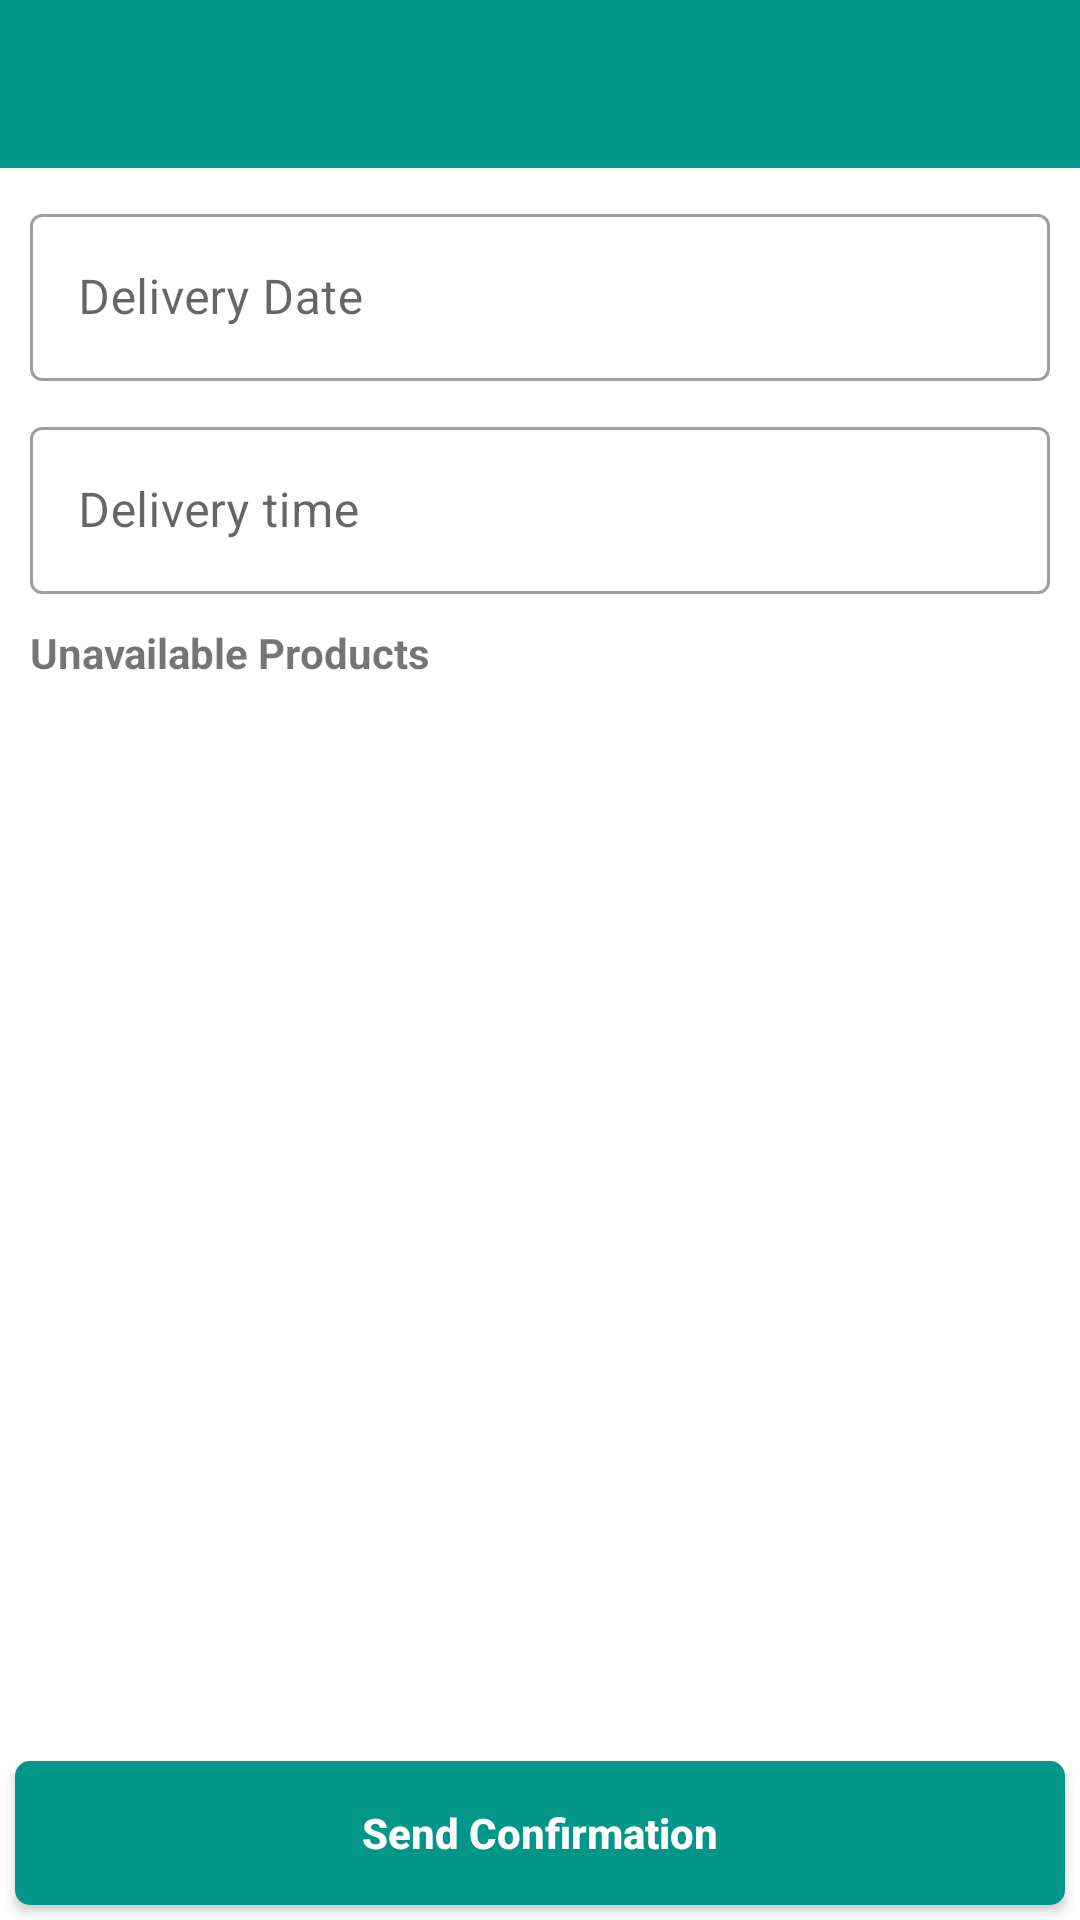

This screen was rendered from an Android layout file. Write that file and the resources it references.
<!-- AndroidManifest.xml: application theme AppTheme -->
<!-- res/layout/activity_delivery_report.xml -->
<?xml version="1.0" encoding="utf-8"?>
<androidx.constraintlayout.widget.ConstraintLayout xmlns:android="http://schemas.android.com/apk/res/android"
    xmlns:app="http://schemas.android.com/apk/res-auto"
    xmlns:tools="http://schemas.android.com/tools"
    android:layout_width="match_parent"
    android:layout_height="match_parent"
    tools:context=".View.DeliveryReport">
<com.google.android.material.appbar.MaterialToolbar
    android:id="@+id/uitbdeliveryreport"
    android:layout_width="match_parent"
    android:layout_height="wrap_content"
    app:theme="@style/ToolbarColoredBackArrow"
    app:titleTextColor="@color/white"
    app:layout_constraintStart_toStartOf="parent"
    app:layout_constraintEnd_toEndOf="parent"
    android:background="@color/colorPrimaryDark"
    app:layout_constraintTop_toTopOf="parent"
    />


    <com.google.android.material.textfield.TextInputLayout
        android:id="@+id/uitildeliverydate"
        style="@style/Widget.MaterialComponents.TextInputLayout.OutlinedBox"
        android:layout_width="match_parent"
        android:layout_height="wrap_content"
        android:layout_margin="10dp"
        android:hint="Delivery Date"
        app:layout_constraintEnd_toEndOf="parent"
        app:layout_constraintStart_toStartOf="parent"
        app:layout_constraintTop_toBottomOf="@+id/uitbdeliveryreport">

        <com.google.android.material.textfield.TextInputEditText
            android:id="@+id/uieddeleiverydate"
            android:layout_width="match_parent"
            android:layout_height="wrap_content"
            android:singleLine="true" />


    </com.google.android.material.textfield.TextInputLayout>


    <com.google.android.material.textfield.TextInputLayout
        android:id="@+id/uitildeliverytime"
        style="@style/Widget.MaterialComponents.TextInputLayout.OutlinedBox"
        android:layout_width="match_parent"
        android:layout_height="wrap_content"
        android:layout_margin="10dp"
        android:hint="Delivery time"
        app:layout_constraintEnd_toEndOf="parent"
        app:layout_constraintStart_toStartOf="parent"
        app:layout_constraintTop_toBottomOf="@+id/uitildeliverydate">

        <com.google.android.material.textfield.TextInputEditText
            android:id="@+id/uieddeliverytime"
            android:layout_width="match_parent"
            android:layout_height="wrap_content"
            android:singleLine="true" />


    </com.google.android.material.textfield.TextInputLayout>

    <TextView
        android:id="@+id/uitvunavailable"
        android:layout_width="match_parent"
        android:layout_height="wrap_content"
        android:text="Unavailable Products"
        android:textStyle="bold"
        app:layout_constraintTop_toBottomOf="@+id/uitildeliverytime"
        app:layout_constraintStart_toStartOf="parent"
        app:layout_constraintEnd_toEndOf="parent"
        android:padding="10dp"/>

    <androidx.recyclerview.widget.RecyclerView
        android:id="@+id/uirvcancellist"
        android:layout_width="match_parent"
        android:layout_height="0dp"
        app:layout_constraintTop_toBottomOf="@+id/uitvunavailable"
        app:layout_constraintStart_toStartOf="parent"
        app:layout_constraintEnd_toEndOf="parent"
        app:layout_constraintBottom_toTopOf="@id/uibtnsendstatus"
        />
    <LinearLayout
        android:id="@+id/uilinemptydeleiveryreport"
        android:layout_width="wrap_content"
        android:layout_height="wrap_content"
        android:orientation="vertical"
        android:gravity="center"
        android:visibility="gone"
        app:layout_constraintStart_toStartOf="@+id/uirvcancellist"
        app:layout_constraintEnd_toEndOf="@+id/uirvcancellist"
        app:layout_constraintTop_toTopOf="@+id/uirvcancellist"
        app:layout_constraintBottom_toBottomOf="@+id/uirvcancellist"
        >
        <ImageView
            android:layout_width="100dp"
            android:layout_height="100dp"
            android:background="@drawable/ic_empty_cart"
            />
        <TextView
            android:layout_width="wrap_content"
            android:layout_height="wrap_content"
            android:text="No Records Found"
            android:gravity="center"
            android:textStyle="bold"
            android:layout_marginTop="20dp"
            />

    </LinearLayout>

    <Button
        android:id="@+id/uibtnsendstatus"
        android:layout_width="match_parent"
        android:layout_height="wrap_content"
        android:text="Send Confirmation"
        android:textAllCaps="false"
        android:textStyle="bold"
        android:textColor="@color/white"
        android:layout_margin="5dp"
        android:background="@drawable/buttondesign"
        app:layout_constraintBottom_toBottomOf="parent"
        app:layout_constraintStart_toStartOf="parent"
        app:layout_constraintEnd_toEndOf="parent"
        />


</androidx.constraintlayout.widget.ConstraintLayout>
<!-- resources referenced by this layout -->
<resources>
  <color name="colorPrimaryDark">#009688</color>
  <color name="white">#FFFFFF</color>
  <!-- drawable buttondesign (drawable) -->
  <?xml version="1.0" encoding="utf-8"?>
  <shape xmlns:android="http://schemas.android.com/apk/res/android">
      <corners android:radius="5dp" />
      <solid android:color="#009688"/>
      <padding
          android:bottom="5dp"
          android:left="5dp"
          android:right="5dp"
          android:top="5dp" />
  </shape>
  <style name="ToolbarColoredBackArrow" parent="AppTheme">
          <item name="android:textColorSecondary">#FFFF</item>
      </style>
  <style name="AppTheme" parent="Theme.MaterialComponents.Light.NoActionBar">
          
          <item name="colorPrimary">@color/colorPrimary</item>
          <item name="colorPrimaryDark">@color/colorPrimaryDark</item>
          <item name="colorAccent">@color/colorAccent</item>
      </style>
  <color name="colorPrimary">#009688</color>
  <color name="colorAccent">#009688</color>
</resources>
